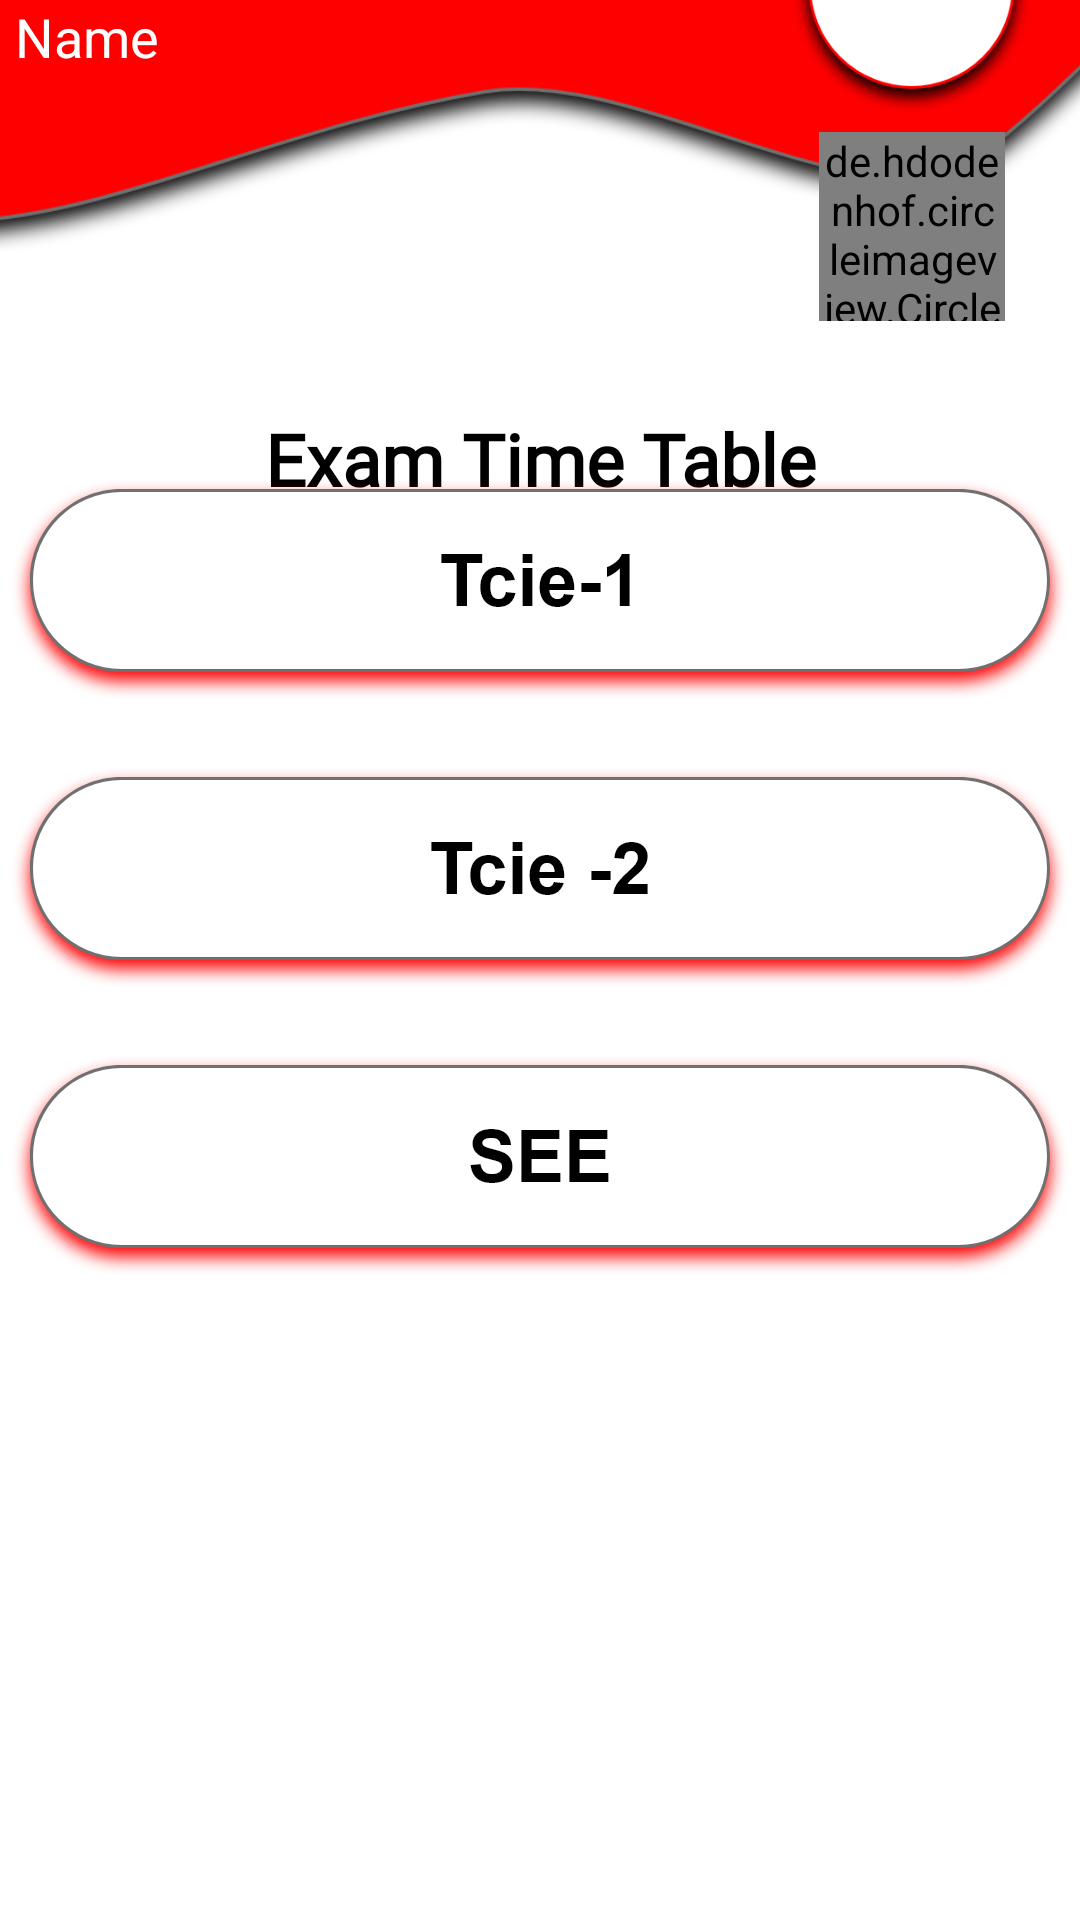

Write the Android layout XML for this screen, with the resource values it uses.
<!-- AndroidManifest.xml: application theme Theme.GoogleSignin -->
<!-- res/layout/activity_exam.xml -->
<?xml version="1.0" encoding="utf-8"?>
<androidx.constraintlayout.widget.ConstraintLayout xmlns:android="http://schemas.android.com/apk/res/android"
    xmlns:app="http://schemas.android.com/apk/res-auto"
    xmlns:tools="http://schemas.android.com/tools"
    android:layout_width="match_parent"
    android:layout_height="match_parent"
    tools:context=".ExamActivity">

    <include
        android:id="@+id/include"
        layout="@layout/activity_topbar2"
        tools:layout_editor_absoluteX="16dp"
        tools:layout_editor_absoluteY="305dp" />

    <TextView
        android:id="@+id/textView2"
        android:layout_width="287dp"
        android:layout_height="59dp"
        android:fontFamily="@font/arial"
        android:gravity="center"
        android:text="Exam Time Table"
        android:textColor="@color/black"
        android:textSize="24sp"
        android:textStyle="bold"
        app:layout_constraintBottom_toBottomOf="parent"
        app:layout_constraintEnd_toEndOf="parent"
        app:layout_constraintStart_toStartOf="parent"
        app:layout_constraintTop_toTopOf="parent"
        app:layout_constraintVertical_bias="0.212" />

    <ImageView
        android:id="@+id/imageView12"
        android:layout_width="wrap_content"
        android:layout_height="wrap_content"
        android:layout_marginBottom="404dp"
        android:onClick="gotcie1"
        app:layout_constraintBottom_toBottomOf="parent"
        app:layout_constraintEnd_toEndOf="parent"
        app:layout_constraintHorizontal_bias="0.49"
        app:layout_constraintStart_toStartOf="parent"
        app:srcCompat="@drawable/tcie1" />

    <ImageView
        android:id="@+id/imageView13"
        android:layout_width="wrap_content"
        android:layout_height="wrap_content"
        android:layout_marginBottom="308dp"
        android:onClick="gotcie2"
        app:layout_constraintBottom_toBottomOf="@+id/include"
        app:layout_constraintEnd_toEndOf="parent"
        app:layout_constraintHorizontal_bias="0.49"
        app:layout_constraintStart_toStartOf="parent"
        app:srcCompat="@drawable/tcie2" />

    <ImageView
        android:id="@+id/imageView14"
        android:layout_width="wrap_content"
        android:layout_height="wrap_content"
        android:layout_marginBottom="212dp"
        android:onClick="gosee"
        app:layout_constraintBottom_toBottomOf="parent"
        app:layout_constraintEnd_toEndOf="parent"
        app:layout_constraintHorizontal_bias="0.49"
        app:layout_constraintStart_toStartOf="parent"
        app:srcCompat="@drawable/see" />

</androidx.constraintlayout.widget.ConstraintLayout>
<!-- res/layout/activity_topbar2.xml (included above) -->
<?xml version="1.0" encoding="utf-8"?>
<androidx.constraintlayout.widget.ConstraintLayout xmlns:android="http://schemas.android.com/apk/res/android"
    xmlns:app="http://schemas.android.com/apk/res-auto"
    xmlns:tools="http://schemas.android.com/tools"
    android:layout_width="match_parent"
    android:layout_height="match_parent"
    tools:context=".TopbarActivity">

    <ImageView
        android:id="@+id/imageView3"
        android:layout_width="600dp"
        android:layout_height="265dp"
        android:layout_marginEnd="-100dp"
        android:layout_marginBottom="552dp"
        app:layout_constrainedHeight="true"
        app:layout_constrainedWidth="true"
        app:layout_constraintBottom_toBottomOf="parent"
        app:layout_constraintEnd_toEndOf="parent"
        app:srcCompat="@drawable/design" />

    <TextView
        android:id="@+id/user_name"
        android:layout_width="wrap_content"
        android:layout_height="wrap_content"
        android:layout_marginBottom="616dp"
        android:text="Name"
        android:textColor="@color/white"
        android:textSize="18sp"
        app:layout_constraintBottom_toBottomOf="parent"
        app:layout_constraintEnd_toEndOf="parent"
        app:layout_constraintHorizontal_bias="0.016"
        app:layout_constraintStart_toStartOf="parent" />
    <TextView
        android:id="@+id/date"
        android:layout_width="wrap_content"
        android:layout_height="wrap_content"
        android:layout_marginBottom="640dp"
        android:text="date"
        android:textColor="@color/grey"
        app:layout_constraintBottom_toBottomOf="parent"
        app:layout_constraintEnd_toEndOf="parent"
        app:layout_constraintHorizontal_bias="0.041"
        app:layout_constraintStart_toStartOf="parent" />
    <ImageView
        android:id="@+id/imageView8"
        android:layout_width="85dp"
        android:layout_height="85dp"
        android:layout_marginBottom="600dp"
        app:layout_constraintBottom_toBottomOf="parent"
        app:layout_constraintEnd_toEndOf="parent"
        app:layout_constraintHorizontal_bias="0.95"
        app:layout_constraintStart_toStartOf="parent"
        app:srcCompat="@drawable/photobg" />

    <de.hdodenhof.circleimageview.CircleImageView
        android:id="@+id/profile_photo"
        android:layout_width="62dp"
        android:layout_height="63dp"
        android:layout_marginTop="44dp"
        android:onClick="gosettings"

        app:civ_border_color="#FF000000"
        app:civ_border_width="2dp"
        app:layout_constraintEnd_toEndOf="parent"
        app:layout_constraintHorizontal_bias="0.916"
        app:layout_constraintStart_toStartOf="parent"
        app:layout_constraintTop_toTopOf="parent" />


</androidx.constraintlayout.widget.ConstraintLayout>
<!-- resources referenced by this layout -->
<resources>
  <color name="black">#FF000000</color>
  <color name="grey">#bdbdbd</color>
  <color name="white">#FFFFFFFF</color>
  <!-- drawable design: png bitmap (drawable-hdpi, 38449 bytes) -->
  <!-- drawable photobg: png bitmap (drawable-hdpi, 8548 bytes) -->
  <!-- drawable see: png bitmap (drawable-hdpi, 10295 bytes) -->
  <!-- drawable tcie1: png bitmap (drawable-hdpi, 10502 bytes) -->
  <!-- drawable tcie2: png bitmap (drawable-hdpi, 10579 bytes) -->
  <style name="Theme.GoogleSignin" parent="Theme.MaterialComponents.DayNight.DarkActionBar">
          
          <item name="colorPrimary">@color/purple_500</item>
          <item name="colorPrimaryVariant">@color/red</item>
          <item name="colorOnPrimary">@color/white</item>
          
          <item name="colorSecondary">@color/teal_200</item>
          <item name="colorSecondaryVariant">@color/teal_700</item>
          <item name="colorOnSecondary">@color/black</item>
          
          <item name="android:statusBarColor" tools:targetApi="l">?attr/colorPrimaryVariant</item>
          
      </style>
  <color name="purple_500">#FF6200EE</color>
  <color name="red">#FF0000</color>
  <color name="teal_200">#FF03DAC5</color>
  <color name="teal_700">#FF018786</color>
</resources>
